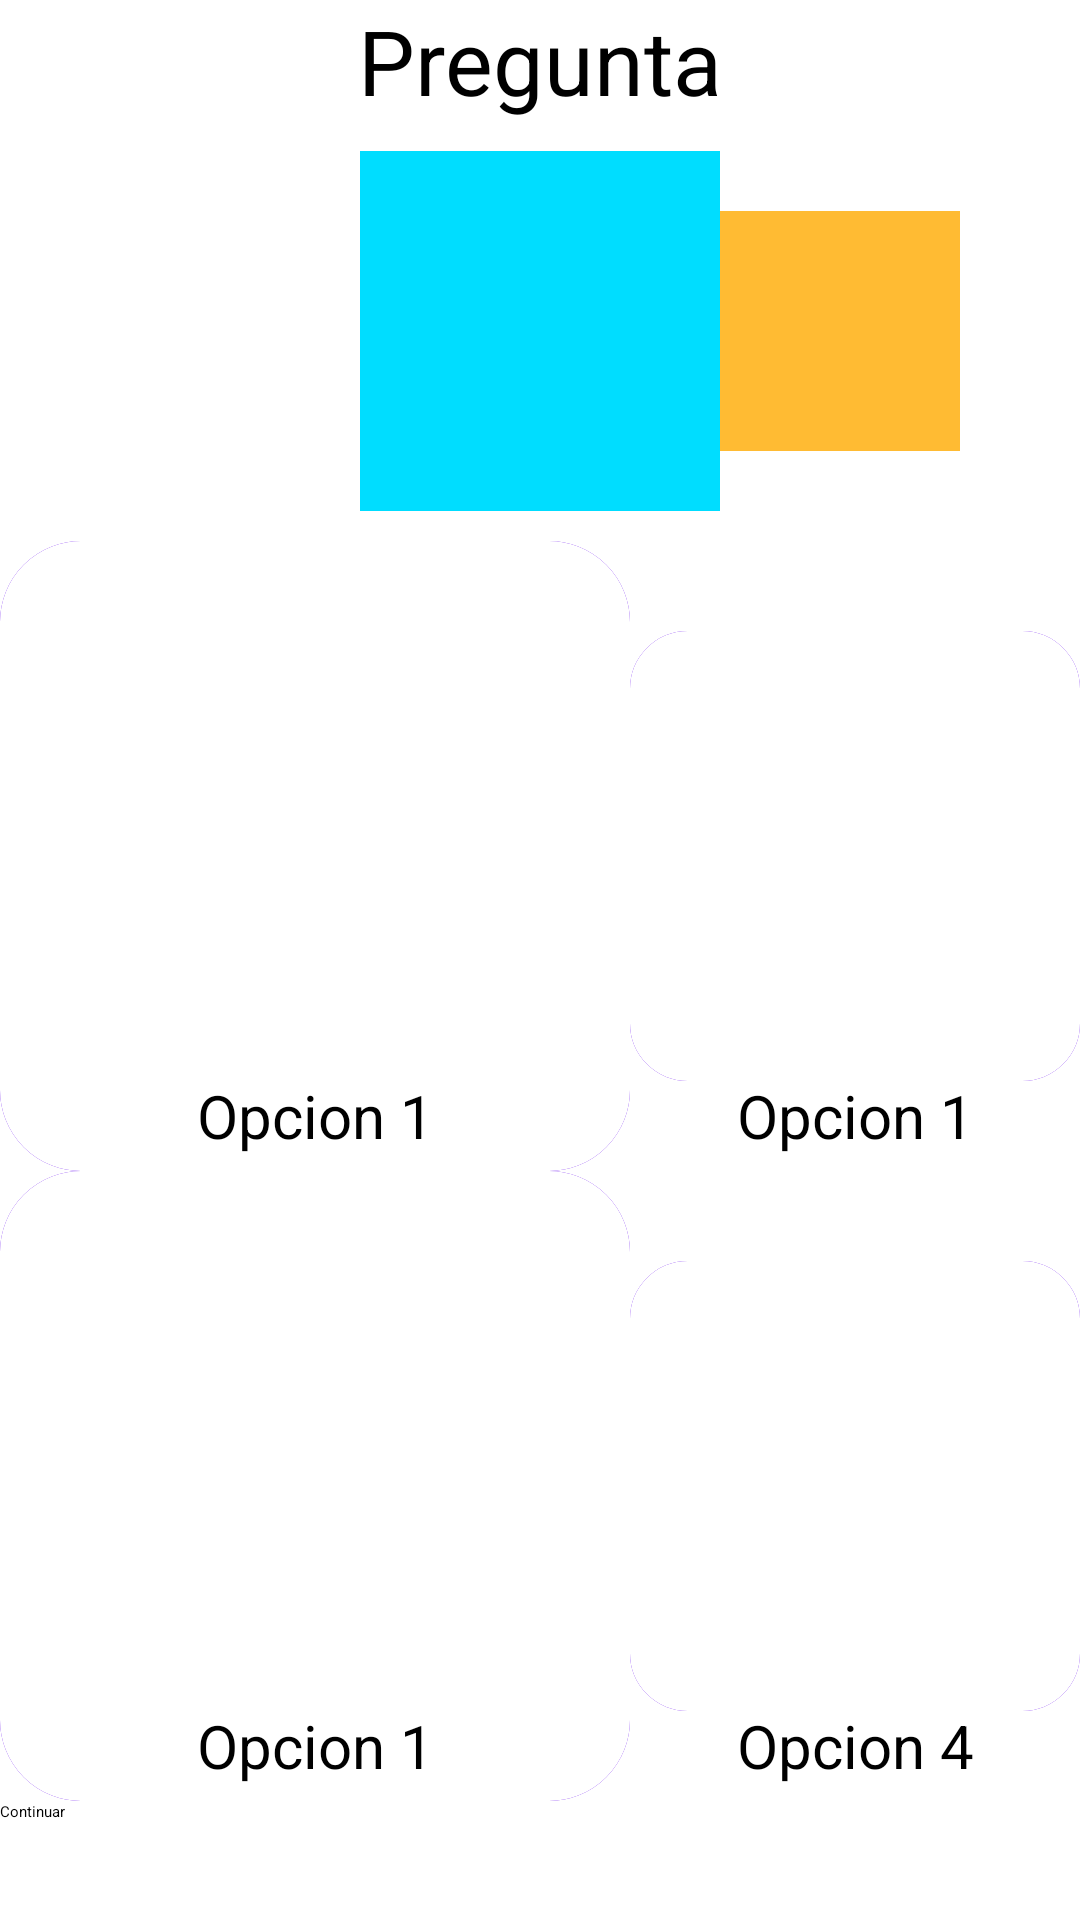

Here is an Android app screen rendered from its layout file. Give the layout XML and the strings, colors and styles it references.
<!-- AndroidManifest.xml: application theme Theme.Jugabilidad2 -->
<!-- res/layout/activity_main.xml -->
<?xml version="1.0" encoding="utf-8"?>
<LinearLayout xmlns:android="http://schemas.android.com/apk/res/android"
    xmlns:app="http://schemas.android.com/apk/res-auto"
    xmlns:tools="http://schemas.android.com/tools"
    android:layout_width="match_parent"
    android:layout_height="match_parent"
    tools:context=".MainActivity"
    android:orientation="vertical"

    >

   <ProgressBar
       android:id="@+id/jugabilidad1_ProgressBar"
       android:layout_gravity="center"
       android:layout_width="340dp"
       android:layout_height="wrap_content"
       style="?android:attr/progressBarStyleHorizontal">

   </ProgressBar>
   <TextView
       android:id="@+id/jugabilidad1_txt_pregunta"
       android:layout_width="match_parent"
       android:layout_height="wrap_content"
      android:text="Pregunta"
       android:textSize="30dp"
       android:textAlignment="center"

      >

   </TextView>

   <RelativeLayout

       android:layout_width="match_parent"
       android:layout_height="140dp"


      >

      <ImageView
          android:id="@+id/jugabilidad1_img_mascota"
          android:layout_width="120dp"
          android:layout_height="120dp"
          android:layout_centerInParent="true"
          android:src="@android:color/holo_blue_bright">

      </ImageView>

      <ImageView
          android:id="@+id/jugabilidad1_img_audio"
          android:layout_width="80dp"
          android:layout_height="80dp"
          android:layout_centerInParent="true"
          android:layout_toRightOf="@+id/jugabilidad1_img_mascota"
          android:src="@android:color/holo_orange_light">

      </ImageView>



   </RelativeLayout>



   <RelativeLayout
       android:layout_width="match_parent"
       android:layout_height="wrap_content"
       >


      <RelativeLayout
          android:id="@+id/jugabilidad1_segm1"
          android:layout_width="210dp"
          android:layout_height="210dp">

         <ImageView
             android:id="@+id/jugabilidad1_Selected_imgShape1"
             android:layout_width="match_parent"
             android:layout_height="match_parent"
             android:src="@drawable/box_white">
         </ImageView>

         <ImageView
             android:id="@+id/jugabilidad1_Unselected_imgShape1"
             android:layout_width="match_parent"
             android:layout_height="match_parent"
             android:src="@drawable/box_unselected"></ImageView>

         <ImageButton
             android:id="@+id/jugabilidad1_btn_opcion1"
             android:layout_width="180dp"
             android:layout_height="170dp"
             android:layout_alignParentTop="true"
             android:layout_centerInParent="true"
             android:layout_marginTop="7dp">

         </ImageButton>

         <TextView
             android:layout_marginBottom="5dp"
             android:id="@+id/jugabilidad1_txt_opcion1"
             android:layout_width="match_parent"
             android:layout_height="wrap_content"
             android:layout_alignParentBottom="true"
             android:text="Opcion 1"
             android:textAlignment="center"
             android:textSize="20dp"

             >

         </TextView>

      </RelativeLayout>


      <RelativeLayout
          android:layout_toRightOf="@+id/jugabilidad1_segm1"
          android:id="@+id/jugabilidad1_segm2"
          android:layout_width="210dp"
          android:layout_height="210dp">

         <ImageView
             android:id="@+id/jugabilidad1_Selected_imgShape2"
             android:layout_width="match_parent"
             android:layout_height="match_parent"
             android:src="@drawable/box_white">

         </ImageView>

         <ImageView
             android:id="@+id/jugabilidad1_Unselected_imgShape2"
             android:layout_width="match_parent"
             android:layout_height="match_parent"
             android:src="@drawable/box_unselected"></ImageView>

         <ImageButton
             android:id="@+id/jugabilidad1_btn_opcion2"
             android:layout_width="180dp"
             android:layout_height="170dp"
             android:layout_alignParentTop="true"
             android:layout_centerInParent="true"
             android:layout_marginTop="7dp">

         </ImageButton>

         <TextView
             android:id="@+id/jugabilidad1_txt_opcion2"
             android:layout_width="match_parent"
             android:layout_height="wrap_content"
             android:layout_alignParentBottom="true"
             android:layout_marginBottom="5dp"
             android:text="Opcion 1"
             android:textAlignment="center"
             android:textSize="20dp">

         </TextView>

      </RelativeLayout>


      <RelativeLayout
          android:layout_below="@+id/jugabilidad1_segm1"
          android:id="@+id/jugabilidad1_segm3"
          android:layout_width="210dp"
          android:layout_height="210dp">

         <ImageView
             android:id="@+id/jugabilidad1_Selected_imgShape3"
             android:layout_width="match_parent"
             android:layout_height="match_parent"
             android:src="@drawable/box_white">

         </ImageView>
         <ImageView
             android:id="@+id/jugabilidad1_Unselected_imgShape3"
             android:layout_width="match_parent"
             android:layout_height="match_parent"
             android:src="@drawable/box_unselected">
         </ImageView>

         <ImageButton
             android:id="@+id/jugabilidad1_btn_opcion3"
             android:layout_width="180dp"
             android:layout_height="170dp"
             android:layout_alignParentTop="true"
             android:layout_centerInParent="true"
             android:layout_marginTop="7dp">

         </ImageButton>

         <TextView
             android:layout_marginBottom="5dp"
             android:id="@+id/jugabilidad1_txt_opcion3"
             android:layout_width="match_parent"
             android:layout_height="wrap_content"
             android:layout_alignParentBottom="true"
             android:text="Opcion 1"
             android:textAlignment="center"
             android:textSize="20dp">

         </TextView>

      </RelativeLayout>


      <RelativeLayout
          android:layout_below="@+id/jugabilidad1_segm2"
          android:layout_toRightOf="@+id/jugabilidad1_segm3"
          android:id="@+id/jugabilidad1_segm4"
          android:layout_width="210dp"
          android:layout_height="210dp">

         <ImageView
             android:id="@+id/jugabilidad1_Selected_imgShape4"
             android:layout_width="match_parent"
             android:layout_height="match_parent"
             android:src="@drawable/box_white">

         </ImageView>
         <ImageView
             android:id="@+id/jugabilidad1_Unselected_imgShape4"
             android:layout_width="match_parent"
             android:layout_height="match_parent"
             android:src="@drawable/box_unselected">
         </ImageView>

         <ImageButton
             android:id="@+id/jugabilidad1_btn_opcion4"
             android:layout_width="180dp"
             android:layout_height="170dp"
             android:layout_alignParentTop="true"
             android:layout_centerInParent="true"
             android:layout_marginTop="7dp">

         </ImageButton>

         <TextView
             android:id="@+id/jugabilidad1_txt_opcion4"
             android:layout_width="match_parent"
             android:layout_height="wrap_content"
             android:layout_alignParentBottom="true"
             android:layout_marginBottom="5dp"
             android:text="Opcion 4"
             android:textAlignment="center"
             android:textSize="20dp">

         </TextView>

      </RelativeLayout>

   </RelativeLayout>

   <Button
       android:id="@+id/jugabilidad1_btn_continuar"
       android:layout_width="match_parent"
       android:layout_height="wrap_content"
       android:text="Continuar"

       >

   </Button>



</LinearLayout>
<!-- resources referenced by this layout -->
<resources>
  <!-- drawable box_unselected (drawable) -->
  <?xml version="1.0" encoding="utf-8"?>
  <selector xmlns:android="http://schemas.android.com/apk/res/android">
      <item>
  
          <shape android:shape="rectangle">
              <solid android:color="#FFFFFF"></solid>
              <size android:height="210dp" android:width="210dp"></size>
              <corners android:radius="25dp"
                  ></corners>
              <stroke android:width="4dp" android:color="#FFFFFF" />
  
          </shape>
  
      </item>
  </selector>
  <!-- drawable box_white (drawable) -->
  <?xml version="1.0" encoding="utf-8"?>
  <selector xmlns:android="http://schemas.android.com/apk/res/android">
  
      <item>
  
          <shape android:shape="rectangle">
              <solid android:color="#FFFFFF"></solid>
              <size android:height="210dp" android:width="210dp"></size>
              <corners android:radius="25dp"
                  ></corners>
              <stroke android:width="4dp" android:color="@color/purple_500" />
  
          </shape>
  
      </item>
  
  
  </selector>
  <color name="purple_500">#FF6200EE</color>
</resources>
